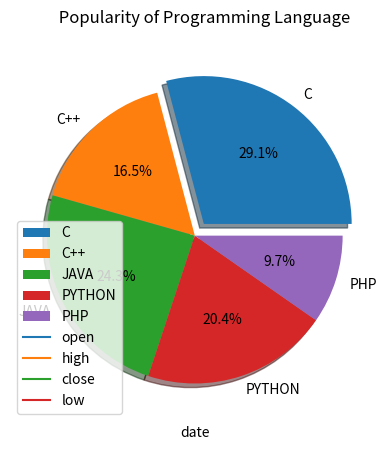

Python code for this plot:
# [redacted]
# LSD 2 : S3
# DEC / 2021


import matplotlib.pyplot as plt
import numpy as np
import math as m

#exercice 01
print("#EXERCICE 01 :\n")
def pie_chart():
  my_values = np.array([29.1,16.5,24.3,20.4,9.7])
  my_label=["C","C++","JAVA","PYTHON","PHP"]
  my_explode=[0.1,0,0,0,0]

  plt.title("     Popularity of Programming Language\n")
  plt.pie(my_values , labels = my_label , explode = my_explode , autopct='%1.1f%%' , shadow =True)
  plt.show()
pie_chart()
print("-------------------------------------")
#exercice 02
def line_chart():
  x=["03 oct 2016","04","05","06","7"]
  y_open=[774.25,776.030029,779.309998,779,779.659973]
  y_high=[776.065002,778.710022,782.070007,780.47998,779.659973]
  y_low=[769.5,772.890015,775.650024,775.539978,770.75]
  y_close=[772.559998,776.429993,776.469971,776.859985,775.080017]
  plt.plot(x,y_open,label="open")
  plt.plot(x,y_high,label="high")
  plt.plot(x,y_close,label="close")
  plt.plot(x,y_low,label="low")
  plt.xlabel("date")
  plt.legend()
  plt.show()
line_chart()
